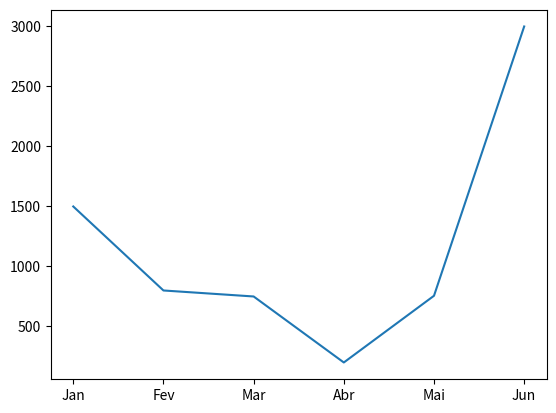

This figure's Python source:
import matplotlib.pyplot as plt
x = [1,2,3,4,5,6]
y = [1500,800,750,200,756,3000]
plt.plot(x,y)
legenda =  ["Jan","Fev", "Mar","Abr","Mai","Jun"]
plt.xticks(x,legenda)
plt.show()